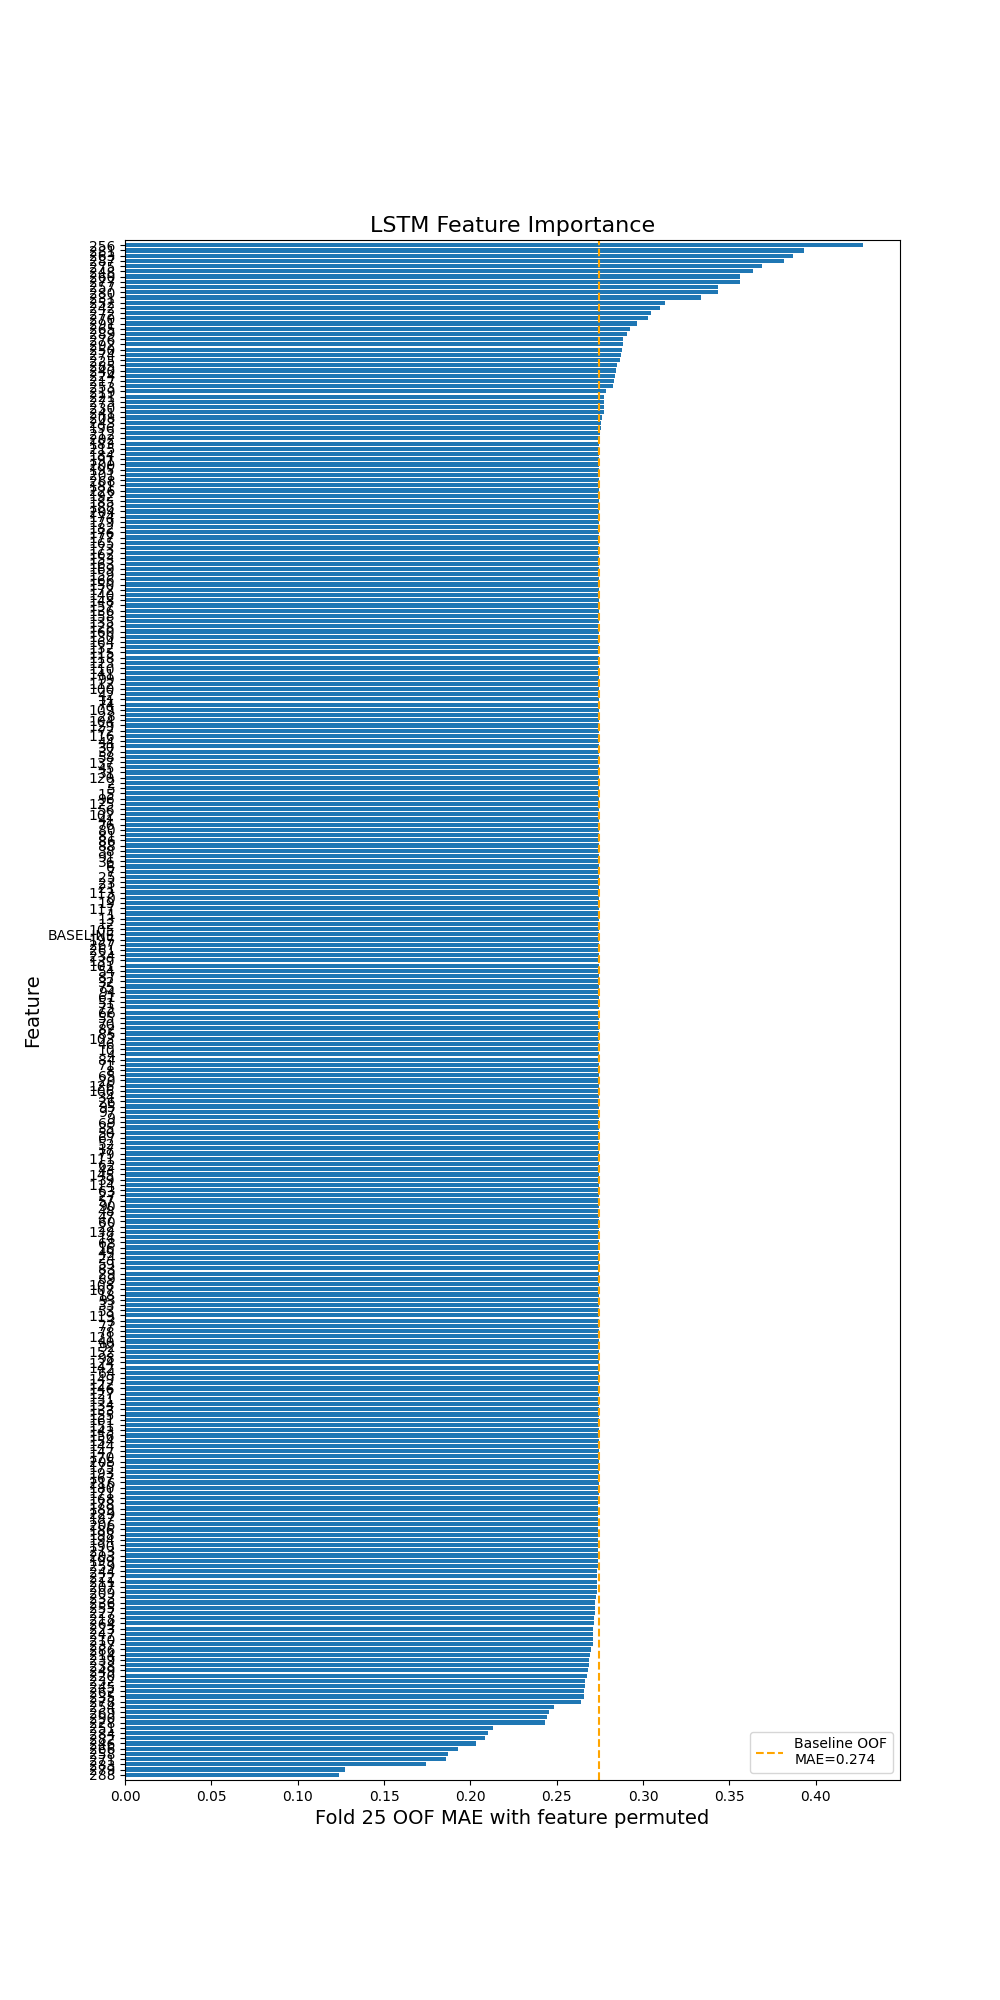

The data file committed next to this chart (first rows):
feature, mae, fold
219, 0.199, 0
208, 0.1905, 0
196, 0.1808, 0
182, 0.1805, 0
191, 0.1797, 0
197, 0.1796, 0
257, 0.1795, 0
195, 0.1793, 0
215, 0.1791, 0
243, 0.179, 0
277, 0.1785, 0
153, 0.1783, 0
200, 0.1778, 0
233, 0.1777, 0
169, 0.1777, 0
256, 0.1774, 0
205, 0.1774, 0
160, 0.1768, 0
163, 0.1764, 0
190, 0.176, 0
159, 0.1757, 0
193, 0.1753, 0
142, 0.1753, 0
237, 0.1748, 0
140, 0.1742, 0
157, 0.174, 0
280, 0.1738, 0
154, 0.1736, 0
281, 0.1727, 0
145, 0.1722, 0
284, 0.1721, 0
225, 0.1719, 0
275, 0.1718, 0
123, 0.1717, 0
136, 0.1717, 0
279, 0.1716, 0
266, 0.1714, 0
247, 0.1713, 0
118, 0.1713, 0
180, 0.1711, 0
109, 0.171, 0
211, 0.1709, 0
238, 0.1709, 0
201, 0.1708, 0
126, 0.1708, 0
192, 0.1708, 0
216, 0.1707, 0
234, 0.1707, 0
176, 0.1706, 0
269, 0.1705, 0
120, 0.1704, 0
260, 0.1704, 0
112, 0.1704, 0
108, 0.1703, 0
165, 0.1703, 0
116, 0.1702, 0
291, 0.1702, 0
287, 0.1702, 0
186, 0.1702, 0
262, 0.1701, 0
... 7,290 more rows
